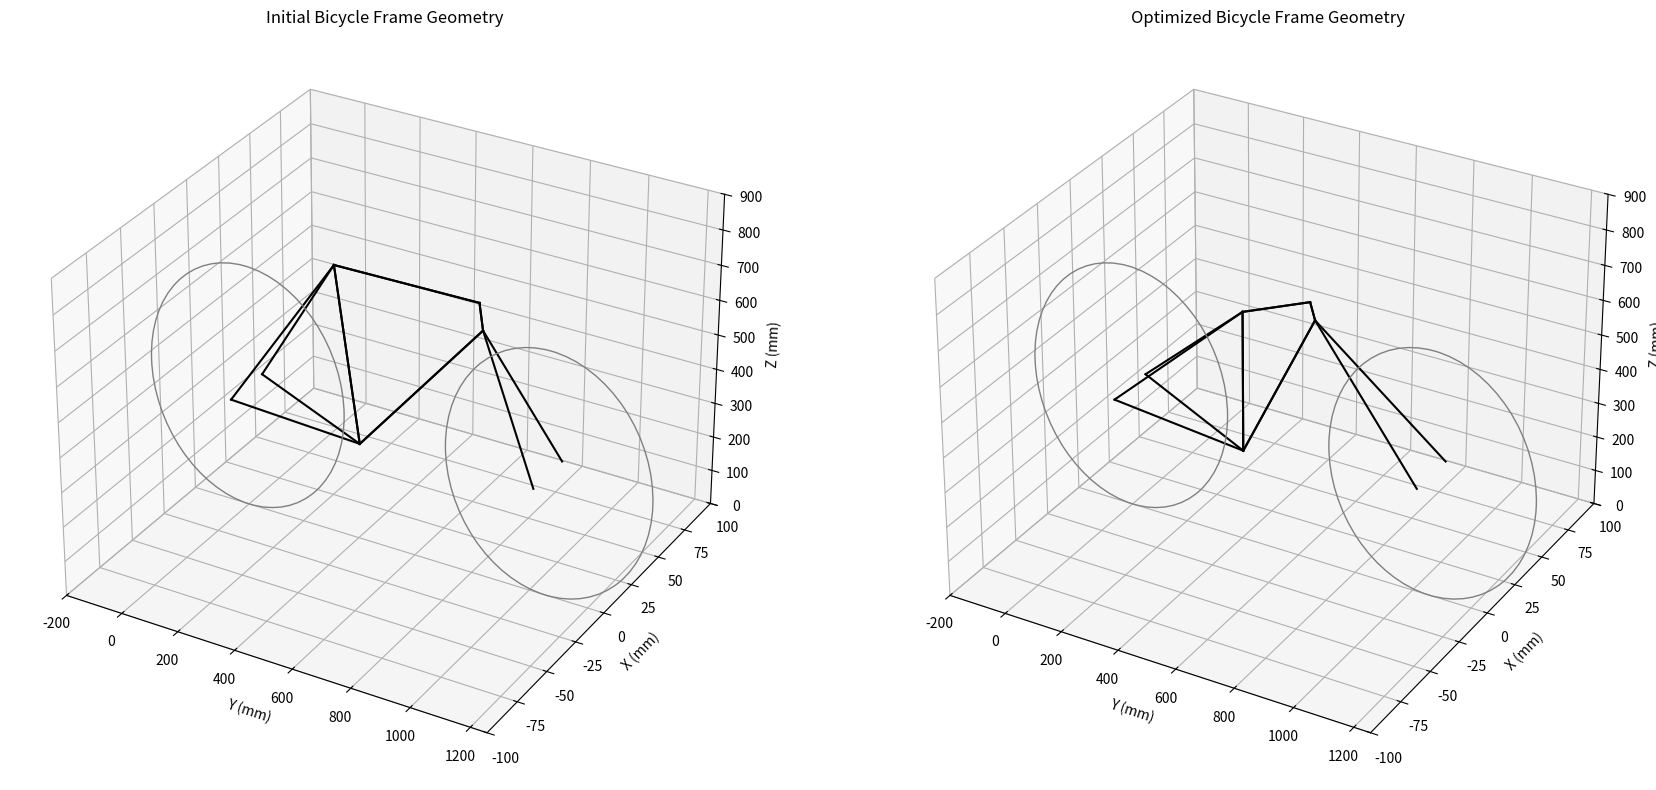

The matplotlib source for this figure:
print("Ryan Aday\nBike Optimizer\n")
print("Version 1.0\n")

print("""Provides optimized tube dimensions and angles for a standard bike frame
while maximizing torsional rigidity and fatigue life (Basquin's Law). 

Also prints out tube lengths, torsional rigidity, and fatigue life for
individual tubes and for the bike overall.

NOTE: This uses material properties for 4130 steel. Modify to suit
your own needs.

Provide:
# Parameters (constants):
wheel_diameter # in mm
wheel_thickness  # in mm
rear_center  # in mm (horizontal distance)
front_center # in mm (horizontal distance)
material_properties (constants):
    shear_modulus # MPa for G
    fatigue_strength_coefficient # MPa for sigma_f_prime
    fatigue_strength_exponent # dimensionless for b

# Optimized variables:
Tube dimensions (outer diameter, thickness) in mm
    seat_tube
    top_tube
    head_tube
    down_tube
    seatstay
    fork
seat_tube_length # in mm
top_tube_length # in mm
head_tube_length # in mm
seat_tube_angle # in degrees (referenced from vertical)
head_tube_angle  # in degrees (referenced from vertical)
fork_angle # in degrees (referenced from vertical)
top_tube_angle  # in degrees (referenced from horizontal)
bottom_bracket_drop  # in mm
    
Requires libraries:
    numpy
    matplotlib   
    mpl_toolkits
    scipy
    \n""")

try:
    import numpy as np
    import matplotlib.pyplot as plt
    from mpl_toolkits.mplot3d import Axes3D, art3d
    from scipy.optimize import differential_evolution
except ImportError:
    sys.exit("""
        You need the numpy, mpl_toolkits, scipy, and matplotlib libraries.
        To install these libraries, please enter:
        pip install numpy scipy matplotlib mpl_toolkits
        """)

import numpy as np
import matplotlib.pyplot as plt
from mpl_toolkits.mplot3d import Axes3D, art3d
from scipy.optimize import differential_evolution

def calculate_hardpoints(wheel_diameter, wheel_thickness, seat_tube_length, top_tube_length, head_tube_length, seat_tube_angle, head_tube_angle, fork_angle, top_tube_angle, bottom_bracket_drop, rear_center, front_center):
    # Basic parameters
    wheel_radius = wheel_diameter / 2

    # Rear wheel position
    rear_wheel_y = 0
    rear_wheel_z = wheel_radius

    # Bottom bracket position
    bottom_bracket_y = rear_center
    bottom_bracket_z = rear_wheel_z - bottom_bracket_drop

    # Front wheel position
    front_wheel_y = bottom_bracket_y + front_center
    front_wheel_z = wheel_radius

    # Seat tube top
    seat_tube_top_y = bottom_bracket_y + seat_tube_length * np.sin(np.radians(seat_tube_angle))
    seat_tube_top_z = bottom_bracket_z + seat_tube_length * np.cos(np.radians(seat_tube_angle))

    # Head tube bottom
    head_tube_bottom_y = bottom_bracket_y + top_tube_length * np.cos(np.radians(top_tube_angle))
    head_tube_bottom_z = bottom_bracket_z + top_tube_length * np.sin(np.radians(top_tube_angle))

    # Head tube top
    head_tube_top_y = head_tube_bottom_y + head_tube_length * np.sin(np.radians(head_tube_angle))
    head_tube_top_z = head_tube_bottom_z + head_tube_length * np.cos(np.radians(head_tube_angle))

    # Fork starts from the bottom of the head tube
    fork_top_y = head_tube_bottom_y
    fork_top_z = head_tube_bottom_z

    # Adjust fork bottom based on fork angle and front wheel position
    fork_bottom_y = front_wheel_y
    fork_bottom_z = front_wheel_z

    # Wheel thickness offset
    wheel_offset = wheel_thickness / 2

    # Hardpoints
    hardpoints = {
        'rear_wheel_center': np.array([rear_wheel_y, 0, rear_wheel_z]),
        'front_wheel_center': np.array([front_wheel_y, 0, front_wheel_z]),
        'rear_wheel_left': np.array([rear_wheel_y, -wheel_offset, rear_wheel_z]),
        'rear_wheel_right': np.array([rear_wheel_y, wheel_offset, rear_wheel_z]),
        'front_wheel_left': np.array([front_wheel_y, -wheel_offset, front_wheel_z]),
        'front_wheel_right': np.array([front_wheel_y, wheel_offset, front_wheel_z]),
        'bottom_bracket': np.array([bottom_bracket_y, 0, bottom_bracket_z]),
        'seat_tube_top': np.array([seat_tube_top_y, 0, seat_tube_top_z]),
        'head_tube_bottom': np.array([head_tube_bottom_y, 0, head_tube_bottom_z]),
        'head_tube_top': np.array([head_tube_top_y, 0, head_tube_top_z]),
        'fork_bottom_left': np.array([fork_bottom_y, -wheel_offset, fork_bottom_z]),
        'fork_bottom_right': np.array([fork_bottom_y, wheel_offset, fork_bottom_z]),
        'fork_top': np.array([fork_top_y, 0, fork_top_z]),
    }

    return hardpoints

def calculate_moment_of_inertia(outer_diameter, thickness):
    inner_diameter = outer_diameter - 2 * thickness
    I = (np.pi / 64) * (outer_diameter**4 - inner_diameter**4)
    J = (np.pi / 32) * (outer_diameter**4 - inner_diameter**4)
    return I, J

def calculate_tube_length(point1, point2):
    return np.sqrt((point2[0] - point1[0])**2 + (point2[1] - point1[1])**2 + (point2[2] - point1[2])**2)

def plot_bicycle_frame_3d(hardpoints, wheel_diameter, seat_tube_angle, head_tube_angle, fork_angle, top_tube_angle, rear_center, front_center, ax):
    # Draw frame
    # Chainstay and Seat Stays
    for side in ['left', 'right']:
        ax.plot([hardpoints[f'rear_wheel_{side}'][0], hardpoints['bottom_bracket'][0]], 
                [hardpoints[f'rear_wheel_{side}'][1], hardpoints['bottom_bracket'][1]], 
                [hardpoints[f'rear_wheel_{side}'][2], hardpoints['bottom_bracket'][2]], 'k-')
        
        ax.plot([hardpoints['bottom_bracket'][0], hardpoints['seat_tube_top'][0]], 
                [hardpoints['bottom_bracket'][1], hardpoints['seat_tube_top'][1]], 
                [hardpoints['bottom_bracket'][2], hardpoints['seat_tube_top'][2]], 'k-')
        
        ax.plot([hardpoints['seat_tube_top'][0], hardpoints['head_tube_top'][0]], 
                [hardpoints['seat_tube_top'][1], hardpoints['head_tube_top'][1]], 
                [hardpoints['seat_tube_top'][2], hardpoints['head_tube_top'][2]], 'k-')
        
        ax.plot([hardpoints['head_tube_top'][0], hardpoints['head_tube_bottom'][0]], 
                [hardpoints['head_tube_top'][1], hardpoints['head_tube_bottom'][1]], 
                [hardpoints['head_tube_top'][2], hardpoints['head_tube_bottom'][2]], 'k-')
        
        ax.plot([hardpoints['head_tube_bottom'][0], hardpoints['bottom_bracket'][0]], 
                [hardpoints['head_tube_bottom'][1], hardpoints['bottom_bracket'][1]], 
                [hardpoints['head_tube_bottom'][2], hardpoints['bottom_bracket'][2]], 'k-')
        
        ax.plot([hardpoints[f'rear_wheel_{side}'][0], hardpoints['seat_tube_top'][0]], 
                [hardpoints[f'rear_wheel_{side}'][1], hardpoints['seat_tube_top'][1]], 
                [hardpoints[f'rear_wheel_{side}'][2], hardpoints['seat_tube_top'][2]], 'k-')
        
        ax.plot([hardpoints[f'fork_bottom_{side}'][0], hardpoints['head_tube_bottom'][0]], 
                [hardpoints[f'fork_bottom_{side}'][1], hardpoints['head_tube_bottom'][1]], 
                [hardpoints[f'fork_bottom_{side}'][2], hardpoints['head_tube_bottom'][2]], 'k-')

    # Draw wheels in the yz plane
    for wheel in ['front_wheel', 'rear_wheel']:
        wheel_circle = plt.Circle((hardpoints[f'{wheel}_center'][0], hardpoints[f'{wheel}_center'][2]), wheel_diameter / 2, color='grey', fill=False)
        ax.add_patch(wheel_circle)
        art3d.pathpatch_2d_to_3d(wheel_circle, z=hardpoints[f'{wheel}_center'][1], zdir="y")

    # Set labels and limits
    ax.set_xlabel('Y (mm)')
    ax.set_ylabel('X (mm)')
    ax.set_zlabel('Z (mm)')
    ax.set_title('3D Bicycle Frame Geometry')
    ax.set_xlim([-200, front_center + rear_center + 200])
    ax.set_ylim([-100, 100])
    ax.set_zlim([0, wheel_diameter + 200])

def calculate_torsional_rigidity_and_fatigue_life(tube_dimensions, material_properties, tube_lengths, sigma_a=100):
    torsional_rigidity = {}
    fatigue_life = {}

    total_torsional_rigidity_inv = 0  # for parallel springs calculation
    total_fatigue_life = 0  # for averaging fatigue life
    num_tubes = len(tube_dimensions)

    for tube, dims in tube_dimensions.items():
        outer_diameter, thickness = dims
        I, J = calculate_moment_of_inertia(outer_diameter, thickness)
        G = material_properties['shear_modulus']
        sigma_f_prime = material_properties['fatigue_strength_coefficient']
        b = material_properties['fatigue_strength_exponent']
        L = tube_lengths[tube]

        torsional_stiffness = G * J / L

        if tube in ['seatstay', 'fork']:
            if tube not in torsional_rigidity:
                torsional_rigidity[tube] = 0
            torsional_rigidity[tube] += torsional_stiffness
        else:
            torsional_rigidity[tube] = torsional_stiffness

        # Fatigue life calculation with provided sigma_a
        N_f = (sigma_a / (sigma_f_prime / 2))**(1 / b)
        fatigue_life[tube] = N_f

        total_fatigue_life += N_f

    # Calculate total torsional rigidity for parallel components
    equivalent_torsional_rigidity = {
        'seatstay': 1 / (1 / torsional_rigidity['seatstay'] + 1 / torsional_rigidity['seatstay']),
        'fork': 1 / (1 / torsional_rigidity['fork'] + 1 / torsional_rigidity['fork'])
    }

    total_torsional_rigidity = sum([torsional_rigidity[tube] for tube in torsional_rigidity if tube not in equivalent_torsional_rigidity])
    total_torsional_rigidity += sum(equivalent_torsional_rigidity.values())

    # Calculate average fatigue life
    overall_fatigue_life = total_fatigue_life / num_tubes

    return torsional_rigidity, fatigue_life, total_torsional_rigidity, overall_fatigue_life

def objective_function(x, *args):
    wheel_diameter, wheel_thickness, rear_center, front_center, tube_names, material_properties = args
    
    # Extract parameters from x
    seat_tube_length, top_tube_length, head_tube_length, seat_tube_angle, head_tube_angle, fork_angle, top_tube_angle, bottom_bracket_drop = x[:8]
    
    tube_dimensions = {
        tube_names[i]: (x[8 + 2*i], x[9 + 2*i]) for i in range(len(tube_names))
    }
    
    hardpoints = calculate_hardpoints(wheel_diameter, wheel_thickness, seat_tube_length, top_tube_length, head_tube_length, seat_tube_angle, head_tube_angle, fork_angle, top_tube_angle, bottom_bracket_drop, rear_center, front_center)

    tube_lengths = {
        'seat_tube': calculate_tube_length(hardpoints['bottom_bracket'], hardpoints['seat_tube_top']),
        'top_tube': calculate_tube_length(hardpoints['seat_tube_top'], hardpoints['head_tube_top']),
        'head_tube': calculate_tube_length(hardpoints['head_tube_top'], hardpoints['head_tube_bottom']),
        'down_tube': calculate_tube_length(hardpoints['head_tube_bottom'], hardpoints['bottom_bracket']),
        'seatstay': calculate_tube_length(hardpoints['rear_wheel_left'], hardpoints['seat_tube_top']),
        'fork': calculate_tube_length(hardpoints['fork_bottom_left'], hardpoints['head_tube_bottom']),
    }

    _, _, total_torsional_rigidity, overall_fatigue_life = calculate_torsional_rigidity_and_fatigue_life(tube_dimensions, material_properties, tube_lengths, sigma_a=100)

    # We want to maximize torsional rigidity and fatigue life
    # Minimize the negative of these values to convert to a minimization problem
    return -total_torsional_rigidity - overall_fatigue_life

# Parameters
wheel_diameter = 700  # in mm
wheel_thickness = 25  # in mm
rear_center = 405  # in mm (horizontal distance)
front_center = 650  # in mm (horizontal distance)

# Tube names
tube_names = ['seat_tube', 'top_tube', 'head_tube', 'down_tube', 'seatstay', 'fork']

# Material properties for 4130 steel (example values)
material_properties = {
    'shear_modulus': 80e3,  # MPa for G
    'fatigue_strength_coefficient': 700,  # MPa for sigma_f_prime
    'fatigue_strength_exponent': -0.08  # dimensionless for b
}

# Initial parameters (example values based on the provided image)
initial_params = [
    500,  # seat_tube_length
    600,  # top_tube_length
    75,   # head_tube_length
    -10,  # seat_tube_angle
    -10,  # head_tube_angle
    30,   # fork_angle
    45,   # top_tube_angle
    70,   # bottom_bracket_drop
    28.6, 1.2,  # seat_tube dimensions (outer_diameter, thickness)
    25.4, 1.2,  # top_tube dimensions (outer_diameter, thickness)
    31.8, 1.5,  # head_tube dimensions (outer_diameter, thickness)
    34.9, 1.2,  # down_tube dimensions (outer_diameter, thickness)
    19.0, 1.0,  # seatstay dimensions (outer_diameter, thickness)
    28.6, 1.2   # fork dimensions (outer_diameter, thickness)
]

# Bounds for the parameters to be optimized
bounds = [
    (400, 600),  # seat_tube_length
    (500, 700),  # top_tube_length
    (50, 100),   # head_tube_length
    (-20, 0),    # seat_tube_angle
    (-20, 0),    # head_tube_angle
    (20, 40),    # fork_angle
    (30, 60),    # top_tube_angle
    (50, 90),    # bottom_bracket_drop
    (20, 40), (1, 2),  # seat_tube dimensions (outer_diameter, thickness)
    (20, 40), (1, 2),  # top_tube dimensions (outer_diameter, thickness)
    (25, 40), (1, 2),  # head_tube dimensions (outer_diameter, thickness)
    (30, 40), (1, 2),  # down_tube dimensions (outer_diameter, thickness)
    (15, 25), (1, 2),  # seatstay dimensions (outer_diameter, thickness)
    (20, 40), (1, 2)   # fork dimensions (outer_diameter, thickness)
]

# Perform optimization
result = differential_evolution(objective_function, bounds, args=(wheel_diameter, wheel_thickness, rear_center, front_center, tube_names, material_properties))

# Extract optimized parameters
optimized_params = result.x

# Calculate initial and optimized hardpoints and properties
initial_hardpoints = calculate_hardpoints(wheel_diameter, wheel_thickness, *initial_params[:8], rear_center, front_center)
optimized_hardpoints = calculate_hardpoints(wheel_diameter, wheel_thickness, *optimized_params[:8], rear_center, front_center)

initial_tube_dimensions = {tube_names[i]: (initial_params[8 + 2*i], initial_params[9 + 2*i]) for i in range(len(tube_names))}
optimized_tube_dimensions = {tube_names[i]: (optimized_params[8 + 2*i], optimized_params[9 + 2*i]) for i in range(len(tube_names))}

initial_tube_lengths = {
    'seat_tube': calculate_tube_length(initial_hardpoints['bottom_bracket'], initial_hardpoints['seat_tube_top']),
    'top_tube': calculate_tube_length(initial_hardpoints['seat_tube_top'], initial_hardpoints['head_tube_top']),
    'head_tube': calculate_tube_length(initial_hardpoints['head_tube_top'], initial_hardpoints['head_tube_bottom']),
    'down_tube': calculate_tube_length(initial_hardpoints['head_tube_bottom'], initial_hardpoints['bottom_bracket']),
    'seatstay': calculate_tube_length(initial_hardpoints['rear_wheel_left'], initial_hardpoints['seat_tube_top']),
    'fork': calculate_tube_length(initial_hardpoints['fork_bottom_left'], initial_hardpoints['head_tube_bottom']),
}

optimized_tube_lengths = {
    'seat_tube': calculate_tube_length(optimized_hardpoints['bottom_bracket'], optimized_hardpoints['seat_tube_top']),
    'top_tube': calculate_tube_length(optimized_hardpoints['seat_tube_top'], optimized_hardpoints['head_tube_top']),
    'head_tube': calculate_tube_length(optimized_hardpoints['head_tube_top'], optimized_hardpoints['head_tube_bottom']),
    'down_tube': calculate_tube_length(optimized_hardpoints['head_tube_bottom'], optimized_hardpoints['bottom_bracket']),
    'seatstay': calculate_tube_length(optimized_hardpoints['rear_wheel_left'], optimized_hardpoints['seat_tube_top']),
    'fork': calculate_tube_length(optimized_hardpoints['fork_bottom_left'], optimized_hardpoints['head_tube_bottom']),
}

initial_torsional_rigidity, initial_fatigue_life, initial_total_torsional_rigidity, initial_overall_fatigue_life = calculate_torsional_rigidity_and_fatigue_life(initial_tube_dimensions, material_properties, initial_tube_lengths, sigma_a=100)
optimized_torsional_rigidity, optimized_fatigue_life, optimized_total_torsional_rigidity, optimized_overall_fatigue_life = calculate_torsional_rigidity_and_fatigue_life(optimized_tube_dimensions, material_properties, optimized_tube_lengths, sigma_a=100)

# Plot initial and optimized frames
fig = plt.figure(figsize=(18, 8))

ax1 = fig.add_subplot(121, projection='3d')
plot_bicycle_frame_3d(initial_hardpoints, wheel_diameter, initial_params[3], initial_params[4], initial_params[5], initial_params[6], rear_center, front_center, ax1)
ax1.set_title('Initial Bicycle Frame Geometry')

ax2 = fig.add_subplot(122, projection='3d')
plot_bicycle_frame_3d(optimized_hardpoints, wheel_diameter, optimized_params[3], optimized_params[4], optimized_params[5], optimized_params[6], rear_center, front_center, ax2)
ax2.set_title('Optimized Bicycle Frame Geometry')

plt.tight_layout()

# Print initial and optimized values
print("Initial Parameters:")
for param_name, param_value in zip(["Seat Tube Length", "Top Tube Length", "Head Tube Length", "Seat Tube Angle", "Head Tube Angle", "Fork Angle", "Top Tube Angle", "Bottom Bracket Drop"], initial_params[:8]):
    print(f"{param_name}: {param_value}")

print("\nOptimized Parameters:")
for param_name, param_value in zip(["Seat Tube Length", "Top Tube Length", "Head Tube Length", "Seat Tube Angle", "Head Tube Angle", "Fork Angle", "Top Tube Angle", "Bottom Bracket Drop"], optimized_params[:8]):
    print(f"{param_name}: {param_value:.2f}")

print("\nInitial Tube Dimensions:")
for tube, dims in initial_tube_dimensions.items():
    print(f"{tube.capitalize()} dimensions: outer diameter {dims[0]:.2f} mm, thickness {dims[1]:.2f} mm")

print("\nOptimized Tube Dimensions:")
for tube, dims in optimized_tube_dimensions.items():
    print(f"{tube.capitalize()} dimensions: outer diameter {dims[0]:.2f} mm, thickness {dims[1]:.2f} mm")

print("\nInitial Torsional Rigidity and Fatigue Life:")
for tube, rigidity in initial_torsional_rigidity.items():
    print(f"{tube.capitalize()} torsional rigidity: {rigidity:.2f} Nmm/rad")
for tube, life in initial_fatigue_life.items():
    print(f"{tube.capitalize()} fatigue life: {life:.2e} cycles")
print(f"Total torsional rigidity of the bicycle: {initial_total_torsional_rigidity:.2f} Nmm/rad")
print(f"Overall fatigue life of the bicycle: {initial_overall_fatigue_life:.2e} cycles")

print("\nOptimized Torsional Rigidity and Fatigue Life:")
for tube, rigidity in optimized_torsional_rigidity.items():
    print(f"{tube.capitalize()} torsional rigidity: {rigidity:.2f} Nmm/rad")
for tube, life in optimized_fatigue_life.items():
    print(f"{tube.capitalize()} fatigue life: {life:.2e} cycles")
print(f"Total torsional rigidity of the bicycle: {optimized_total_torsional_rigidity:.2f} Nmm/rad")
print(f"Overall fatigue life of the bicycle: {optimized_overall_fatigue_life:.2e} cycles")

# Plot the initial and hardpoint 3D wireframes
plt.show()